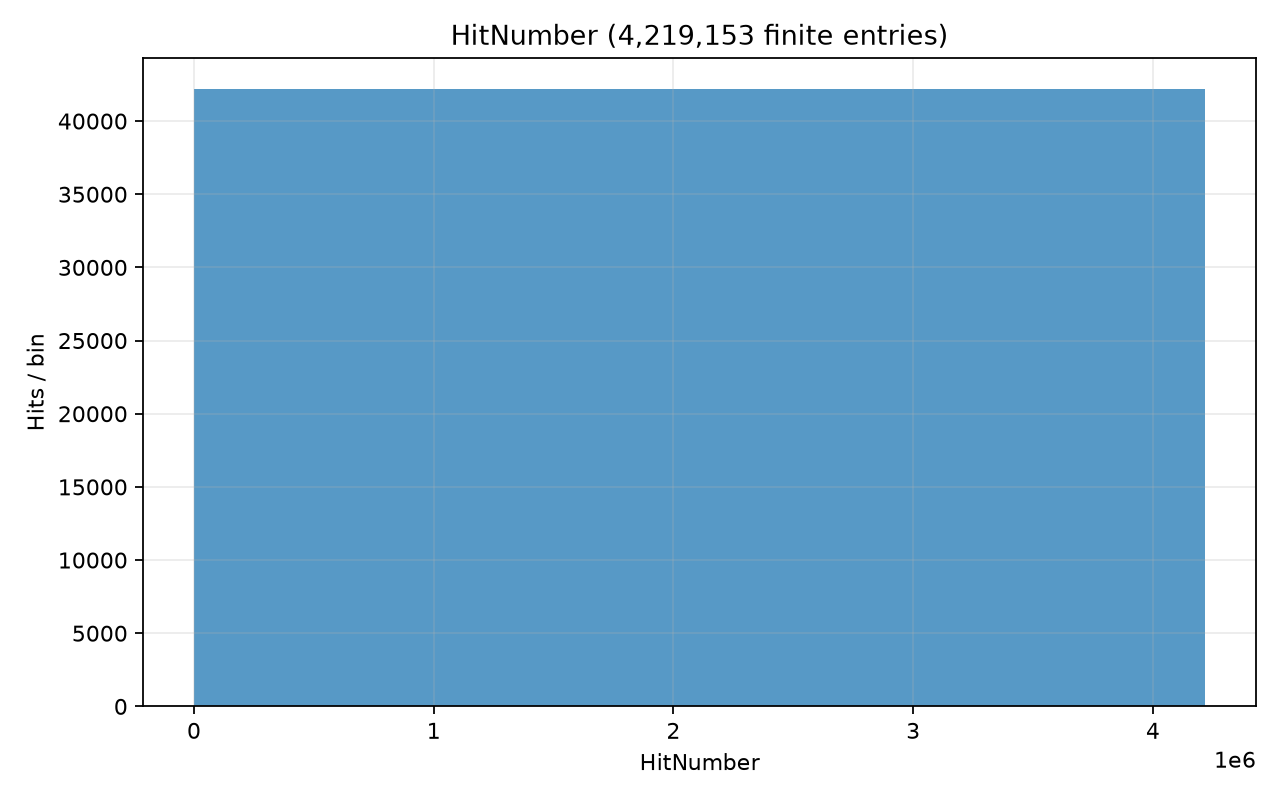

The data file committed next to this chart (first rows):
# left_edge, right_edge, count; x_origin=0; unit=
0, 42192, 42192
42192, 84383, 42192
84383, 126575, 42191
126575, 168766, 42192
168766, 210958, 42191
210958, 253149, 42192
253149, 295341, 42191
295341, 337532, 42192
337532, 379724, 42191
379724, 421915, 42192
421915, 464107, 42191
464107, 506298, 42192
506298, 548490, 42191
548490, 590681, 42192
590681, 632873, 42191
632873, 675064, 42192
675064, 717256, 42191
717256, 759447, 42192
759447, 801639, 42191
801639, 843830, 42192
843830, 886022, 42191
886022, 928213, 42192
928213, 970405, 42191
970405, 1012596, 42192
1012596, 1054788, 42191
1054788, 1096980, 42192
1096980, 1139171, 42192
1139171, 1181363, 42191
1181363, 1223554, 42192
1223554, 1265746, 42191
1265746, 1307937, 42192
1307937, 1350129, 42191
1350129, 1392320, 42192
1392320, 1434512, 42191
1434512, 1476703, 42192
1476703, 1518895, 42191
1518895, 1561086, 42192
1561086, 1603278, 42191
1603278, 1645469, 42192
1645469, 1687661, 42191
1687661, 1729852, 42192
1729852, 1772044, 42191
1772044, 1814235, 42192
1814235, 1856427, 42191
1856427, 1898618, 42192
1898618, 1940810, 42191
1940810, 1983001, 42192
1983001, 2025193, 42191
2025193, 2067384, 42192
2067384, 2109576, 42191
2109576, 2151768, 42192
2151768, 2193959, 42192
2193959, 2236151, 42191
2236151, 2278342, 42192
2278342, 2320534, 42191
2320534, 2362725, 42192
2362725, 2404917, 42191
2404917, 2447108, 42192
2447108, 2489300, 42191
2489300, 2531491, 42192
... 40 more rows
